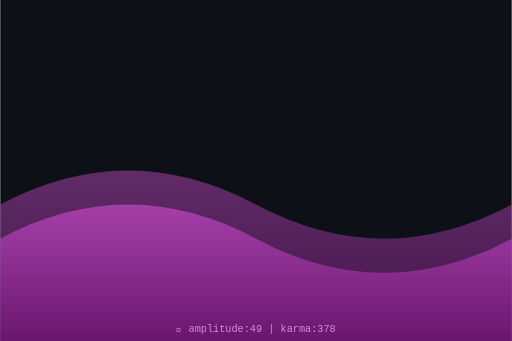
t = 0.00 s
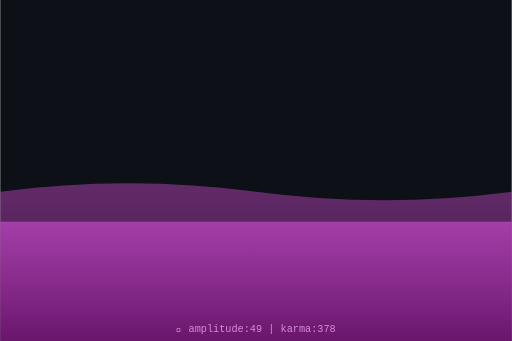
t = 0.75 s
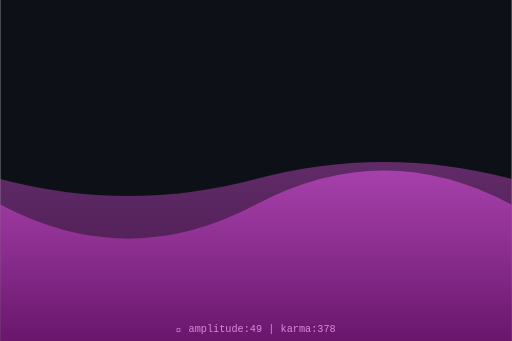
t = 1.50 s
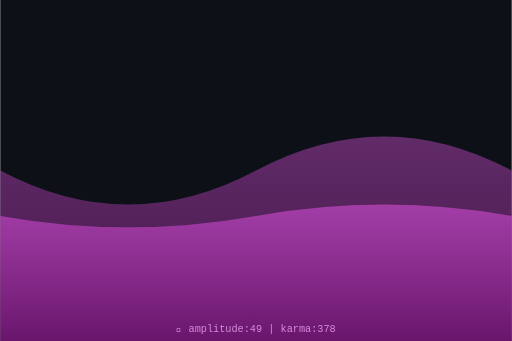
t = 2.00 s
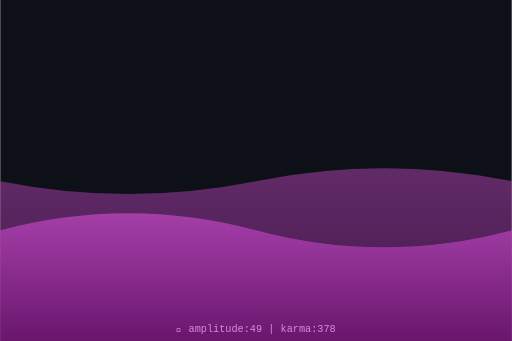
t = 2.63 s
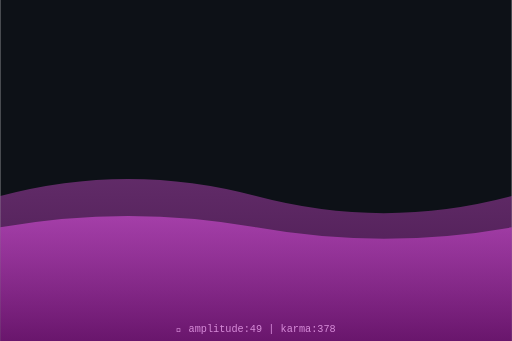
t = 3.50 s

The animated SVG that drew these frames (rendered in a browser with its animation timeline set to each time). Animation: 2 SMIL elements (animate=2); one cycle of 4.00 s, repeats indefinitely.

<svg xmlns="http://www.w3.org/2000/svg" viewBox="0 0 300 200" width="300" height="200">
  <defs>
    <linearGradient id="waveGrad" x1="0%" y1="0%" x2="0%" y2="100%">
      <stop offset="0%" style="stop-color:hsl(299,70%,60%);stop-opacity:0.8"/>
      <stop offset="100%" style="stop-color:hsl(299,70%,30%);stop-opacity:0.9"/>
    </linearGradient>
  </defs>
  <rect width="300" height="200" fill="#0d1117"/>
  <path d="M0,120 Q75,80 150,120 T300,120 L300,200 L0,200 Z" fill="url(#waveGrad)" opacity="0.5">
    <animate attributeName="d" dur="4s" repeatCount="indefinite"
      values="M0,120 Q75,80 150,120 T300,120 L300,200 L0,200 Z;
              M0,100 Q75,140 150,100 T300,100 L300,200 L0,200 Z;
              M0,120 Q75,80 150,120 T300,120 L300,200 L0,200 Z"/>
  </path>
  <path d="M0,140 Q75,100 150,140 T300,140 L300,200 L0,200 Z" fill="url(#waveGrad)" opacity="0.7">
    <animate attributeName="d" dur="3s" repeatCount="indefinite"
      values="M0,140 Q75,100 150,140 T300,140 L300,200 L0,200 Z;
              M0,120 Q75,160 150,120 T300,120 L300,200 L0,200 Z;
              M0,140 Q75,100 150,140 T300,140 L300,200 L0,200 Z"/>
  </path>
  <text x="150" y="195" text-anchor="middle" font-family="monospace" font-size="6" fill="hsl(299,50%,70%)">
    🌊 amplitude:49 | karma:378
  </text>
</svg>
